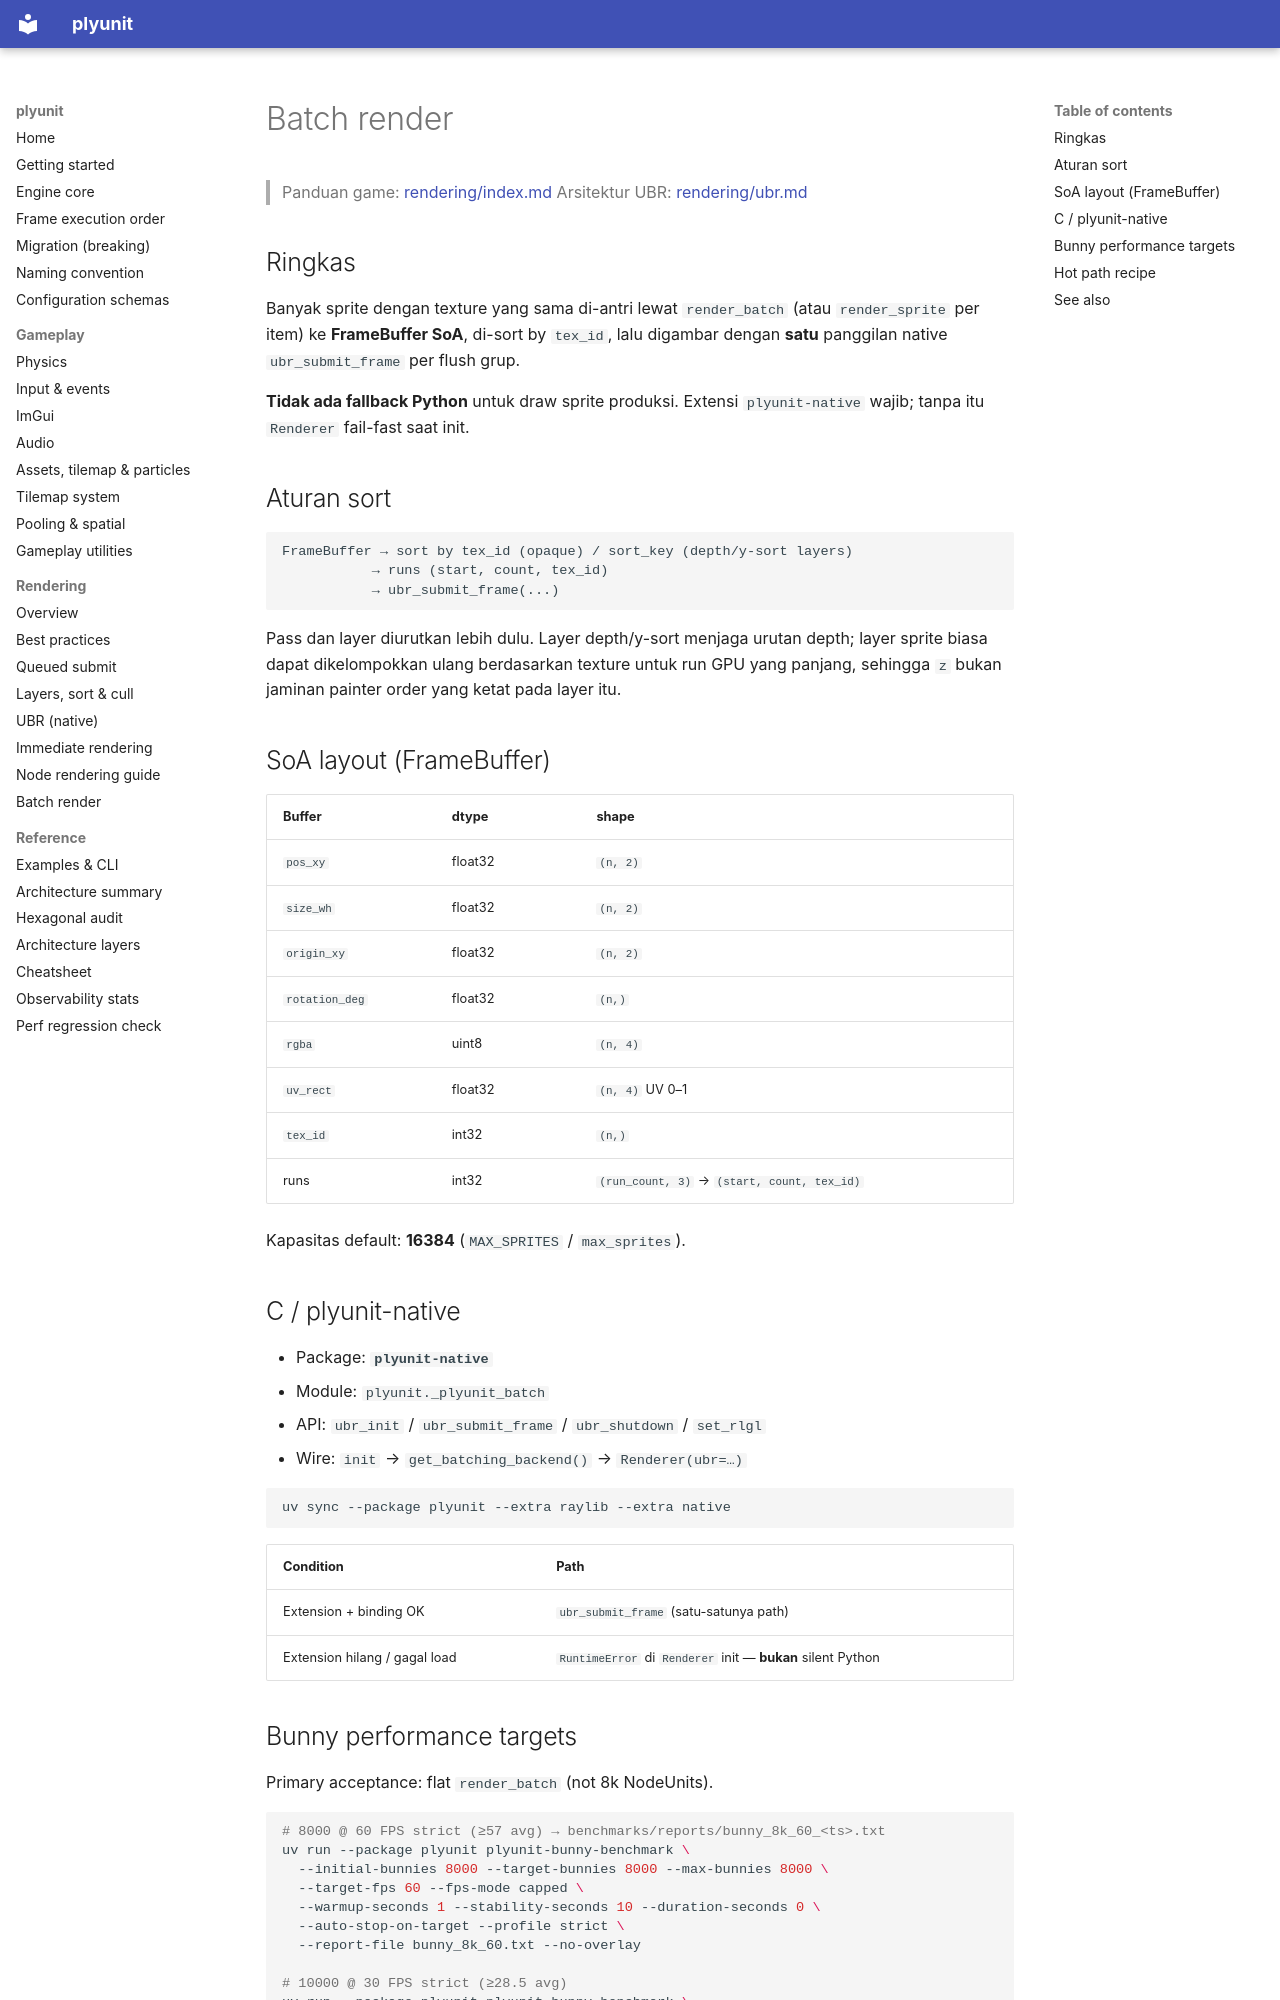

repository: ahmaadn/plyunit · page: id/batch-render/index.html · generator: mkdocs

# Batch render

> Panduan game: [rendering/index.md](rendering/index.md)
> Arsitektur UBR: [rendering/ubr.md](rendering/ubr.md)

## Ringkas

Banyak sprite dengan texture yang sama di-antri lewat `render_batch`
(atau `render_sprite` per item) ke **FrameBuffer SoA**, di-sort by `tex_id`,
lalu digambar dengan **satu** panggilan native `ubr_submit_frame` per flush grup.

**Tidak ada fallback Python** untuk draw sprite produksi. Extensi
`plyunit-native` wajib; tanpa itu `Renderer` fail-fast saat init.

## Aturan sort

```
FrameBuffer → sort by tex_id (opaque) / sort_key (depth/y-sort layers)
           → runs (start, count, tex_id)
           → ubr_submit_frame(...)
```

Pass dan layer diurutkan lebih dulu. Layer depth/y-sort menjaga urutan depth;
layer sprite biasa dapat dikelompokkan ulang berdasarkan texture untuk run GPU
yang panjang, sehingga `z` bukan jaminan painter order yang ketat pada layer itu.

## SoA layout (FrameBuffer)

| Buffer | dtype | shape |
| --- | --- | --- |
| `pos_xy` | float32 | `(n, 2)` |
| `size_wh` | float32 | `(n, 2)` |
| `origin_xy` | float32 | `(n, 2)` |
| `rotation_deg` | float32 | `(n,)` |
| `rgba` | uint8 | `(n, 4)` |
| `uv_rect` | float32 | `(n, 4)` UV 0–1 |
| `tex_id` | int32 | `(n,)` |
| runs | int32 | `(run_count, 3)` → `(start, count, tex_id)` |

Kapasitas default: **16384** (`MAX_SPRITES` / `max_sprites`).

## C / plyunit-native

- Package: **`plyunit-native`**
- Module: `plyunit._plyunit_batch`
- API: `ubr_init` / `ubr_submit_frame` / `ubr_shutdown` / `set_rlgl`
- Wire: `init` → `get_batching_backend()` → `Renderer(ubr=…)`

```bash
uv sync --package plyunit --extra raylib --extra native
```

| Condition | Path |
| --- | --- |
| Extension + binding OK | `ubr_submit_frame` (satu-satunya path) |
| Extension hilang / gagal load | `RuntimeError` di `Renderer` init — **bukan** silent Python |
